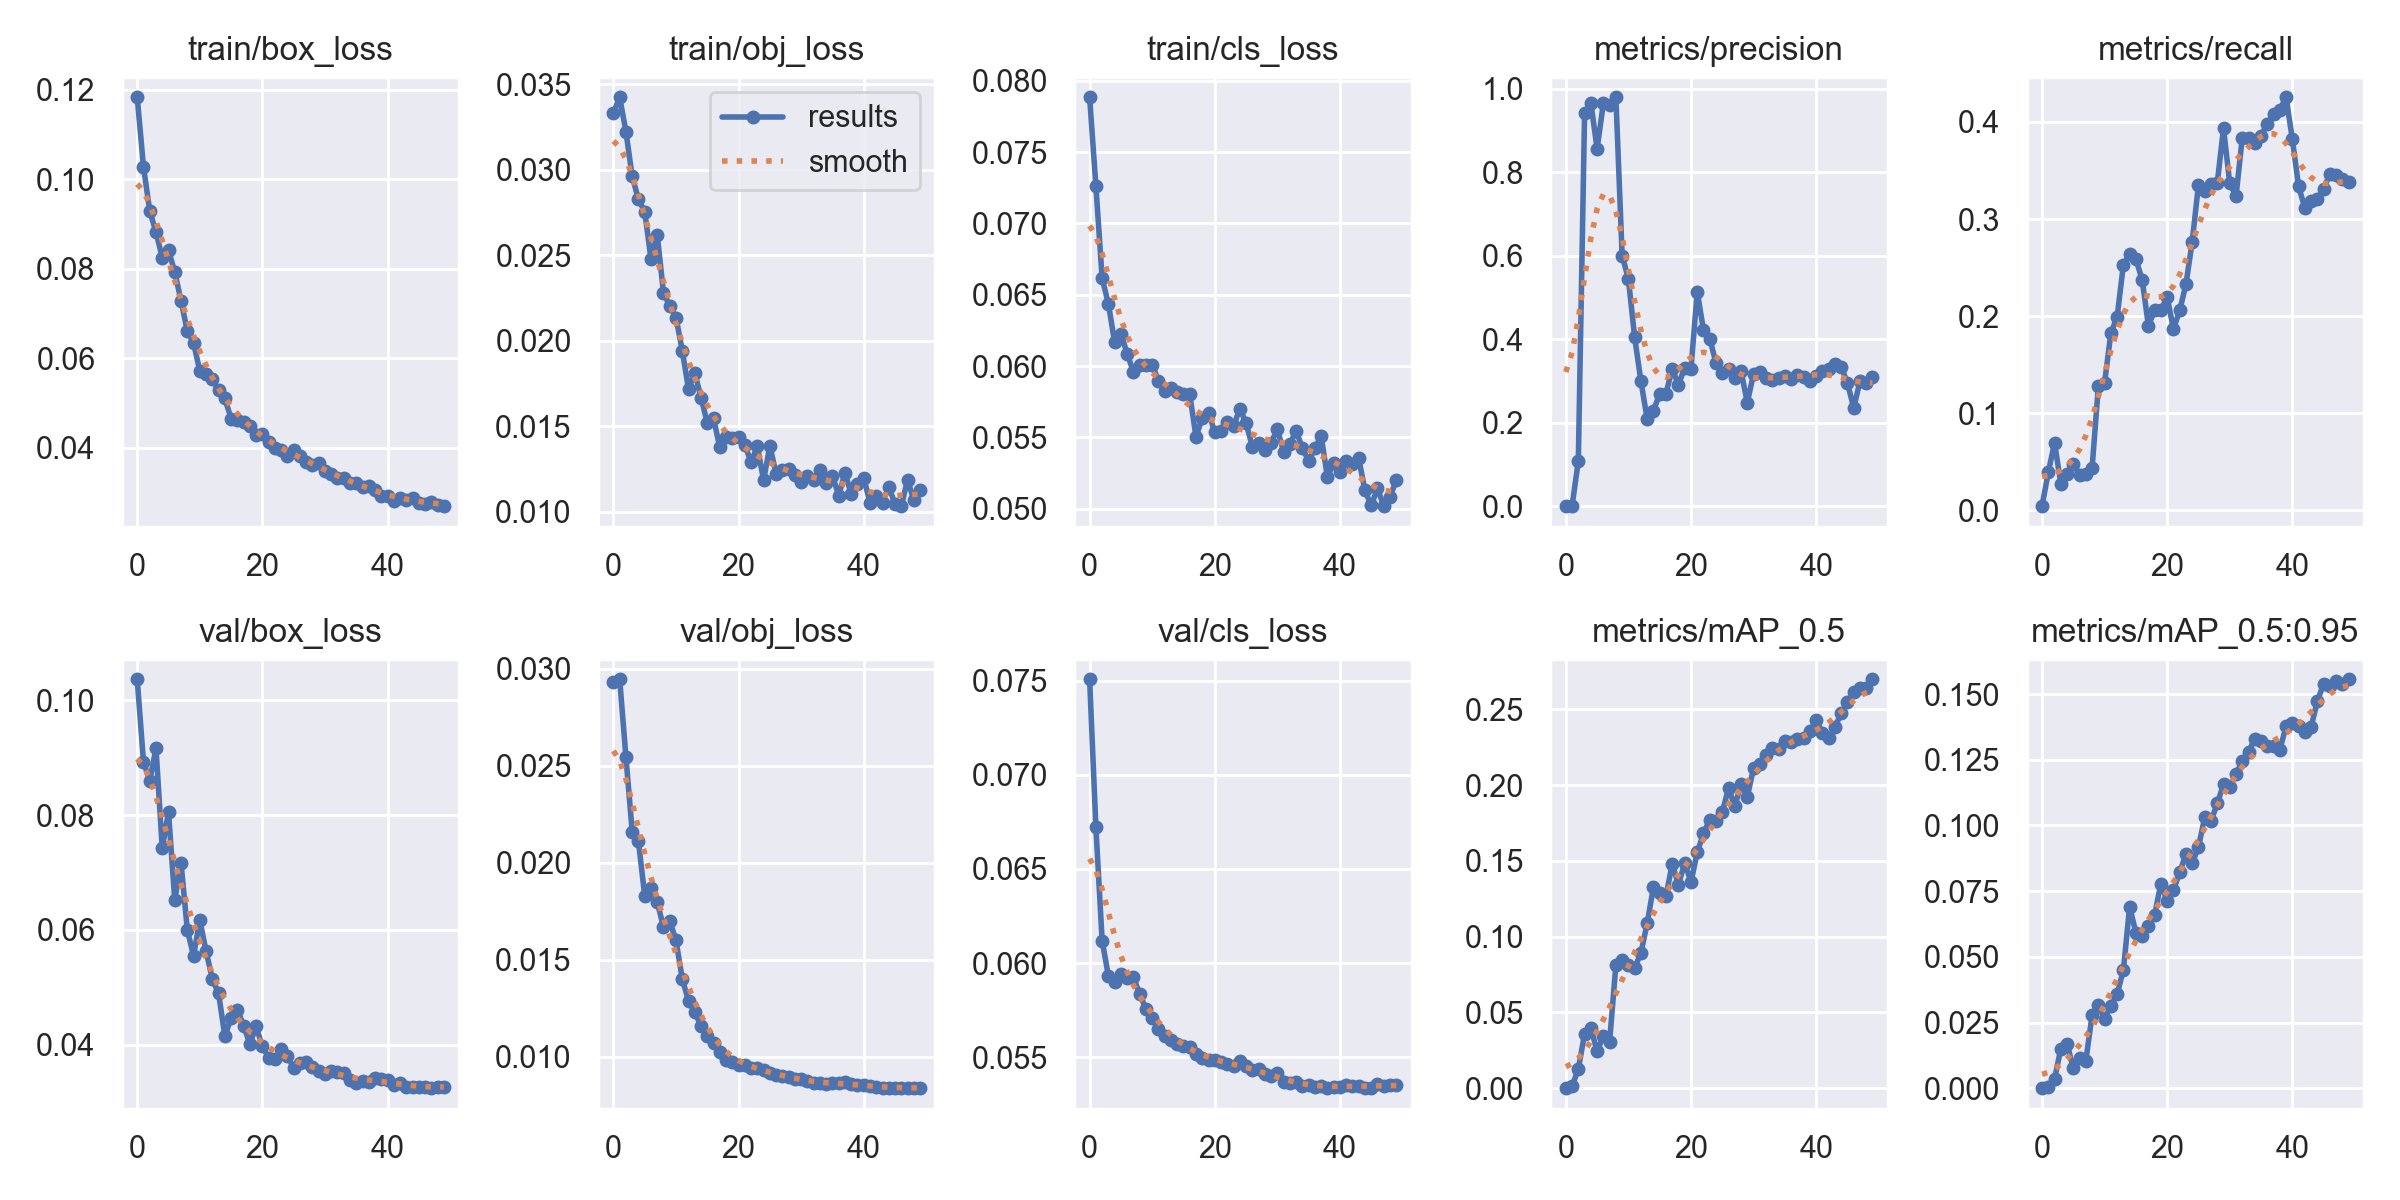

Source data for this figure (header and first rows):
epoch, train/box_loss, train/obj_loss, train/cls_loss, metrics/precision, metrics/recall, metrics/mAP_0.5, metrics/mAP_0.5:0.95, val/box_loss, val/obj_loss, val/cls_loss, x/lr0, x/lr1, x/lr2
0, 0.1183, 0.03332, 0.07884, 7.5685e-05, 0.004245, 5.1697e-05, 1.3436e-05, 0.1037, 0.02932, 0.07508, 0.0865, 0.0015, 0.0015
1, 0.1028, 0.03424, 0.07264, 0.0002369, 0.03905, 0.001236, 0.0002825, 0.08926, 0.02945, 0.06723, 0.07204, 0.003039, 0.003039
2, 0.09294, 0.03222, 0.06616, 0.1087, 0.06954, 0.01274, 0.003474, 0.08597, 0.02543, 0.06119, 0.05751, 0.004514, 0.004514
3, 0.08818, 0.02961, 0.06437, 0.9425, 0.02759, 0.03589, 0.015, 0.09162, 0.0216, 0.05931, 0.04293, 0.005926, 0.005926
4, 0.0825, 0.02827, 0.06166, 0.9655, 0.03771, 0.03982, 0.01699, 0.07422, 0.02109, 0.059, 0.02827, 0.007274, 0.007274
5, 0.08414, 0.02756, 0.06226, 0.8559, 0.04815, 0.02438, 0.007519, 0.08048, 0.0183, 0.05941, 0.01356, 0.008559, 0.008559
6, 0.07925, 0.0248, 0.06087, 0.9649, 0.0365, 0.03443, 0.01164, 0.06517, 0.01871, 0.05919, 0.008812, 0.008812, 0.008812
7, 0.07286, 0.0262, 0.05959, 0.9615, 0.03743, 0.03081, 0.01045, 0.07167, 0.01798, 0.05924, 0.008812, 0.008812, 0.008812
8, 0.06607, 0.0228, 0.06005, 0.9791, 0.04329, 0.08137, 0.02779, 0.06004, 0.01667, 0.05836, 0.008614, 0.008614, 0.008614
9, 0.06341, 0.02205, 0.06009, 0.6001, 0.1277, 0.0846, 0.03159, 0.05544, 0.01698, 0.05756, 0.008416, 0.008416, 0.008416
10, 0.05713, 0.02136, 0.06011, 0.5442, 0.1314, 0.08152, 0.02637, 0.0617, 0.016, 0.0571, 0.008218, 0.008218, 0.008218
11, 0.05645, 0.01944, 0.05897, 0.4043, 0.1824, 0.07945, 0.03133, 0.05628, 0.014, 0.05649, 0.00802, 0.00802, 0.00802
12, 0.0553, 0.01718, 0.05822, 0.2995, 0.1991, 0.08916, 0.03582, 0.05145, 0.01288, 0.05615, 0.007822, 0.007822, 0.007822
13, 0.05283, 0.01813, 0.05844, 0.209, 0.2527, 0.1088, 0.04496, 0.0489, 0.0123, 0.05589, 0.007624, 0.007624, 0.007624
14, 0.05103, 0.01668, 0.05816, 0.2288, 0.264, 0.1326, 0.0691, 0.0415, 0.01157, 0.05571, 0.007426, 0.007426, 0.007426
15, 0.04651, 0.01521, 0.05802, 0.269, 0.2589, 0.129, 0.05921, 0.04456, 0.01108, 0.0556, 0.007228, 0.007228, 0.007228
16, 0.04627, 0.01547, 0.05802, 0.2692, 0.2374, 0.1266, 0.05785, 0.04609, 0.01073, 0.05553, 0.00703, 0.00703, 0.00703
17, 0.04564, 0.01377, 0.05502, 0.329, 0.1903, 0.1481, 0.06184, 0.04329, 0.01023, 0.05517, 0.006832, 0.006832, 0.006832
18, 0.04476, 0.01437, 0.05638, 0.2909, 0.2058, 0.1344, 0.06606, 0.04011, 0.009851, 0.05496, 0.006634, 0.006634, 0.006634
19, 0.04288, 0.0143, 0.05673, 0.3318, 0.2065, 0.1487, 0.07792, 0.04317, 0.009711, 0.05484, 0.006436, 0.006436, 0.006436
20, 0.04296, 0.01437, 0.05536, 0.329, 0.2195, 0.136, 0.07126, 0.03966, 0.009597, 0.05484, 0.006238, 0.006238, 0.006238
21, 0.04137, 0.01391, 0.05545, 0.514, 0.1867, 0.1556, 0.07537, 0.0377, 0.009585, 0.05473, 0.00604, 0.00604, 0.00604
22, 0.03992, 0.01291, 0.05606, 0.4212, 0.2058, 0.1682, 0.08211, 0.03748, 0.00941, 0.05466, 0.005842, 0.005842, 0.005842
23, 0.03948, 0.01383, 0.05577, 0.4011, 0.2329, 0.1772, 0.08912, 0.03921, 0.009442, 0.05451, 0.005644, 0.005644, 0.005644
24, 0.03812, 0.01185, 0.05702, 0.3428, 0.2767, 0.1763, 0.08562, 0.03806, 0.009293, 0.05477, 0.005446, 0.005446, 0.005446
25, 0.03957, 0.01388, 0.056, 0.3192, 0.3353, 0.1822, 0.09184, 0.03583, 0.009161, 0.05455, 0.005248, 0.005248, 0.005248
26, 0.03807, 0.01221, 0.05435, 0.3292, 0.3287, 0.198, 0.1031, 0.03676, 0.009035, 0.05431, 0.00505, 0.00505, 0.00505
27, 0.03685, 0.01246, 0.05458, 0.3058, 0.3358, 0.1862, 0.1017, 0.03689, 0.008997, 0.05436, 0.004852, 0.004852, 0.004852
28, 0.03616, 0.01249, 0.05412, 0.3237, 0.337, 0.2005, 0.1084, 0.03611, 0.008979, 0.0541, 0.004654, 0.004654, 0.004654
29, 0.03658, 0.01217, 0.05463, 0.2479, 0.3935, 0.1922, 0.1156, 0.03534, 0.008833, 0.05399, 0.004456, 0.004456, 0.004456
30, 0.03469, 0.01174, 0.05556, 0.317, 0.3368, 0.2113, 0.1145, 0.03492, 0.008844, 0.05413, 0.004258, 0.004258, 0.004258
31, 0.03414, 0.01209, 0.05401, 0.3211, 0.3235, 0.2142, 0.1197, 0.03544, 0.008748, 0.05368, 0.00406, 0.00406, 0.00406
32, 0.03317, 0.01189, 0.05455, 0.307, 0.384, 0.2199, 0.1245, 0.03526, 0.008634, 0.05362, 0.003862, 0.003862, 0.003862
33, 0.03314, 0.01247, 0.05546, 0.303, 0.384, 0.2245, 0.128, 0.03498, 0.008639, 0.05366, 0.003664, 0.003664, 0.003664
34, 0.03215, 0.01168, 0.05424, 0.308, 0.3785, 0.2238, 0.133, 0.03383, 0.008575, 0.05346, 0.003466, 0.003466, 0.003466
35, 0.03212, 0.01213, 0.05336, 0.3122, 0.3854, 0.2291, 0.1323, 0.03334, 0.008619, 0.0535, 0.003268, 0.003268, 0.003268
36, 0.03118, 0.01095, 0.05423, 0.3057, 0.3984, 0.2284, 0.1302, 0.0337, 0.008663, 0.05342, 0.00307, 0.00307, 0.00307
37, 0.0314, 0.0123, 0.05509, 0.3134, 0.408, 0.2303, 0.1302, 0.03341, 0.008688, 0.05348, 0.002872, 0.002872, 0.002872
38, 0.03053, 0.01102, 0.05221, 0.3104, 0.4128, 0.2308, 0.1288, 0.03421, 0.008569, 0.05335, 0.002674, 0.002674, 0.002674
39, 0.02921, 0.01165, 0.05322, 0.3009, 0.4255, 0.2357, 0.1378, 0.03395, 0.008545, 0.05342, 0.002476, 0.002476, 0.002476
40, 0.02927, 0.01201, 0.0526, 0.3121, 0.3823, 0.2427, 0.1389, 0.03376, 0.008533, 0.05341, 0.002278, 0.002278, 0.002278
41, 0.02818, 0.01052, 0.05335, 0.3236, 0.3336, 0.2346, 0.138, 0.03294, 0.008468, 0.05352, 0.00208, 0.00208, 0.00208
42, 0.02881, 0.01091, 0.05316, 0.3277, 0.3114, 0.2312, 0.1356, 0.03327, 0.008443, 0.05349, 0.001882, 0.001882, 0.001882
43, 0.02831, 0.01054, 0.05352, 0.3409, 0.3189, 0.2383, 0.1375, 0.03256, 0.008393, 0.05346, 0.001684, 0.001684, 0.001684
44, 0.02884, 0.01145, 0.05128, 0.3335, 0.3206, 0.2473, 0.1474, 0.03253, 0.008386, 0.05337, 0.001486, 0.001486, 0.001486
45, 0.02755, 0.01049, 0.05022, 0.2956, 0.3312, 0.2547, 0.1539, 0.03262, 0.008409, 0.05337, 0.001288, 0.001288, 0.001288
46, 0.02744, 0.01034, 0.05144, 0.2354, 0.3465, 0.2612, 0.1533, 0.03264, 0.008409, 0.05358, 0.00109, 0.00109, 0.00109
47, 0.02783, 0.01188, 0.05018, 0.2989, 0.3451, 0.2642, 0.155, 0.03239, 0.0084, 0.05346, 0.000892, 0.000892, 0.000892
48, 0.02712, 0.01069, 0.05083, 0.2953, 0.341, 0.2642, 0.1538, 0.03261, 0.008392, 0.0535, 0.000694, 0.000694, 0.000694
49, 0.02692, 0.01126, 0.05199, 0.3082, 0.3377, 0.2699, 0.1557, 0.03266, 0.008378, 0.05353, 0.000496, 0.000496, 0.000496
